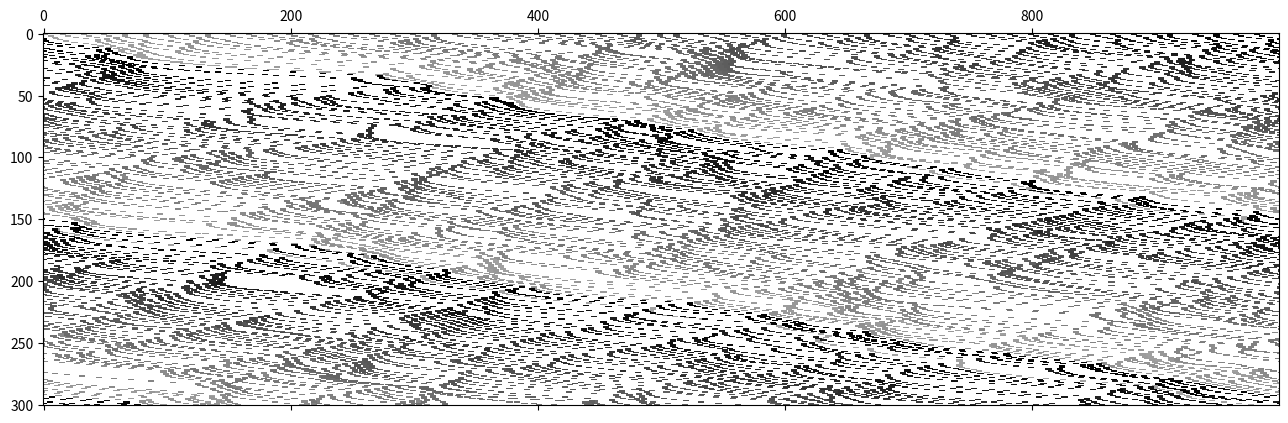

Generate this figure with matplotlib:
import numpy as np
import matplotlib.pyplot as plt

def get_next_positions(positions, speeds, loop_length):
    positions = np.add(positions, speeds) % loop_length
    # print(positions, speeds, loop_length)
    return positions

def handle_collisions(positions, lengths, speeds, loop_length, has_changed):
    will_collide = check_for_collisions(positions, lengths, speeds, loop_length)
    if np.any(will_collide):
        speeds = np.multiply(speeds, np.logical_not(will_collide))
        # print("COLLISION")
        # print(will_collide, "will_collide")
        # print(speeds,"speeds")
        return speeds, will_collide
    return speeds, has_changed

def handle_too_close(positions, lengths, speeds, target_speeds, loop_length, has_changed):
    cars_too_close = find_cars_too_close(positions, speeds, lengths, loop_length)
    speed_changes = np.zeros(len(positions))
    for num, car in enumerate(cars_too_close):
        if car is None:
            continue
        else:
            my_speed = speeds[num]
            their_speed = speeds[car]
            if my_speed > their_speed:
                # slow down, not stop
                speed_changes[num]= -(min(my_speed, 2, my_speed - their_speed))
            else:
                # speed up unless at target speed
                speed_changes[num] = (min(2,their_speed - my_speed, target_speeds[num] - my_speed))
    # print(speed_changes, "speed_changes")
    speeds = speeds + speed_changes
    has_changed = np.logical_or(has_changed,speed_changes)
    return speeds, has_changed


def handle_speeding_up(speeds, target_speeds, has_changed):
    should_speed_up = speeds < target_speeds
    will_speed_up = np.logical_and(np.logical_not(has_changed), should_speed_up)
    # print(has_changed, "has_changed")
    accelerate = will_speed_up * 2
    speeds = speeds + accelerate
    has_changed = has_changed + will_speed_up
    return speeds, has_changed

def handle_breaking(speeds, breaking_chances, has_changed):
    breaking_rolls = np.random.random(len(speeds))
    should_break = breaking_rolls < breaking_chances
    will_break = np.logical_and(np.logical_not(has_changed), should_break)
    has_changed = np.logical_or(has_changed, will_break)
    slow_down = will_break * (2)
    speeds = speeds - slow_down
    return speeds, has_changed

def sim_tick(positions, lengths, speeds, target_speeds, breaking_chances, loop_length):
    has_changed = np.zeros(len(positions))
    speeds, has_changed = handle_collisions(positions,lengths,speeds,loop_length, has_changed)
    speeds, has_changed = handle_breaking(speeds, breaking_chances, has_changed)
    speeds, has_changed = handle_too_close(positions, lengths, speeds, target_speeds, loop_length, has_changed)
    speeds, has_changed = handle_speeding_up(speeds, target_speeds, has_changed)

    # print(speeds, "speeds")
    # print(has_changed, "has_changed")
    return  speeds, get_next_positions(positions, speeds, loop_length)
        #  if will thenstop
        #  else if random breaking break
        # else if too close
            # if rear is faster match speeds
            # if rears is slower accelerate
        # else if too slow speed up

def difference_of_speeds(speeds):
    a, b = np.meshgrid(speeds, speeds)
    return((b-a))

def distance_between_cars(positions, lengths, loop_length):
    fronts = positions
    rears = (positions - lengths) % loop_length
    rear_grid, front_grid = np.meshgrid(rears, fronts)
    # print(fronts, "fronts")
    # print(rears, "rears")
    a = (rear_grid - front_grid) % loop_length
    # print(a)
    return a

def check_for_collisions(positions, lengths, speeds, loop_length):
    # print(positions,"Current_positions\n")
    current_distances  = distance_between_cars(positions,lengths,loop_length)
    # print(current_distances,"current_distances\n")
    current_difference_of_speeds = difference_of_speeds(speeds)
    # print(current_difference_of_speeds,"current_difference_of_speeds\n")
    # print(current_difference_of_speeds,"difference_of_speeds")
    a = np.any(current_distances < current_difference_of_speeds, axis = 1)
    # print(a, "collision_matrix")
    return a

def find_cars_too_close(positions, speeds, lengths, loop_length):
    distances = distance_between_cars(positions, lengths, loop_length)
    speed_grid1, speed_grid2 = np.meshgrid(speeds, speeds)
    too_close = [None] * len(positions)
    # print(distances, "distances")
    # print(speed_grid1, "grid 1")
    # print(speed_grid2, "grid 2")
    # print(distances < speed_grid2, "comparrison")
    distances_too_close = distances < speed_grid2
    a, b = np.nonzero(distances_too_close)
    for i, j in enumerate(a):
        too_close[j] = b[i]
    return too_close


def update_history(history, positions,lengths,loop_length, time_point):
    snapshot = np.zeros(loop_length)
    for index, x in enumerate(positions):
        for i in range(int(lengths[index])):
            snapshot[int((x-i)%loop_length)] = index+50
    history[time_point] = snapshot


def main():
    number_of_cars = 60
    positions = np.linspace(0,999,number_of_cars, endpoint=False)# np.array([0, 994])
    # positions = np.array([10, 20,30])
    lengths = np.ones(number_of_cars) * 5
    speeds = np.ones(number_of_cars) * 0
    target_speed = np.ones(number_of_cars) * 33
    breaking_chances = np.ones(number_of_cars) * .1
    loop_length = 1000
    sim_length= 300
    speeds[0] = 1
    history = np.zeros((sim_length+1,loop_length))
    update_history(history, positions,lengths,loop_length, 0)
    for tick_num in range(sim_length):
        speeds, positions = sim_tick(positions, lengths, speeds, target_speed, breaking_chances, loop_length)
        update_history(history, positions,lengths,loop_length, tick_num+1)
    plt.matshow(history,cmap = "Greys")
    plt.show()

if __name__ == '__main__':
    main()
